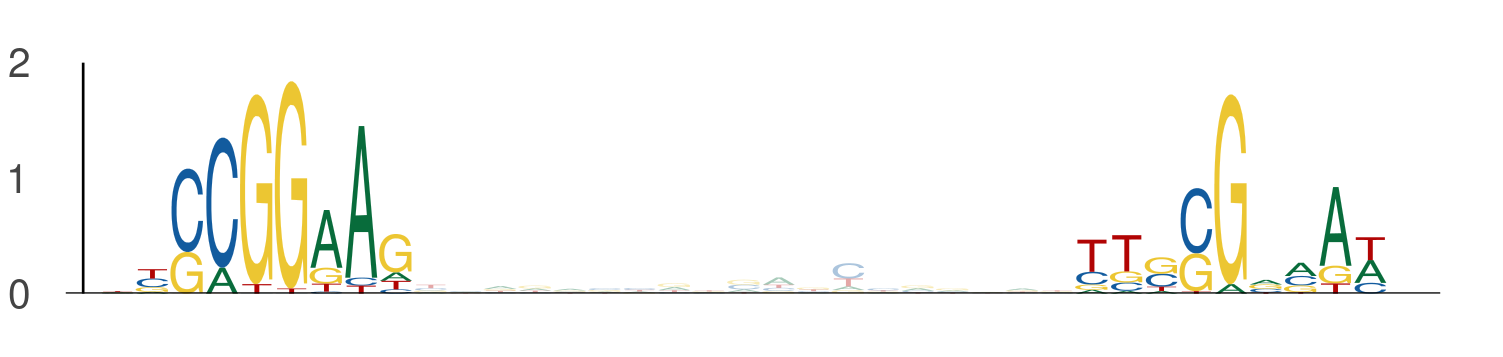

Source data for this figure (header and first rows):
seq_index, start_position, end_position, is_reversed_complement
4325, 112, 121, 0
4325, 140, 149, 0
1871, 102, 111, 0
1871, 130, 139, 0
1168, 78, 87, 0
1168, 106, 115, 0
3159, 66, 75, 0
3159, 94, 103, 0
1550, 31, 40, 0
1550, 59, 68, 0
3186, 71, 80, 0
3186, 99, 108, 0
2352, 19, 28, 0
2352, 47, 56, 0
3622, 78, 87, 0
3622, 106, 115, 0
5106, 59, 68, 0
5106, 87, 96, 0
2754, 32, 41, 0
2754, 60, 69, 0
3387, 88, 97, 0
3387, 116, 125, 0
4317, 100, 109, 0
4317, 128, 137, 0
4440, 94, 103, 0
4440, 122, 131, 0
2371, 31, 40, 0
2371, 59, 68, 0
1072, 98, 107, 0
1072, 126, 135, 0
5717, 58, 67, 0
5717, 86, 95, 0
3692, 58, 67, 0
3692, 86, 95, 0
741, 78, 87, 0
741, 106, 115, 0
1224, 114, 123, 0
1224, 142, 151, 0
4270, 58, 67, 0
4270, 86, 95, 0
236, 41, 50, 0
236, 69, 78, 0
4118, 78, 87, 0
4118, 106, 115, 0
3505, 78, 87, 0
3505, 106, 115, 0
3211, 70, 79, 0
3211, 98, 107, 0
4947, 110, 119, 0
4947, 138, 147, 0
3541, 59, 68, 0
3541, 87, 96, 0
5172, 20, 29, 0
5172, 48, 57, 0
2521, 44, 53, 0
2521, 72, 81, 0
4391, 78, 87, 0
4391, 106, 115, 0
2713, 23, 32, 0
2713, 51, 60, 0
... 24 more rows
